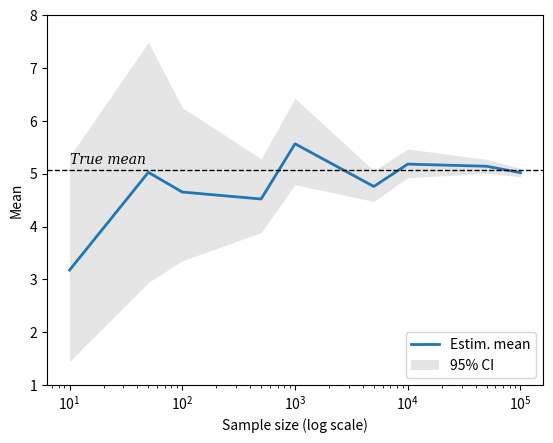
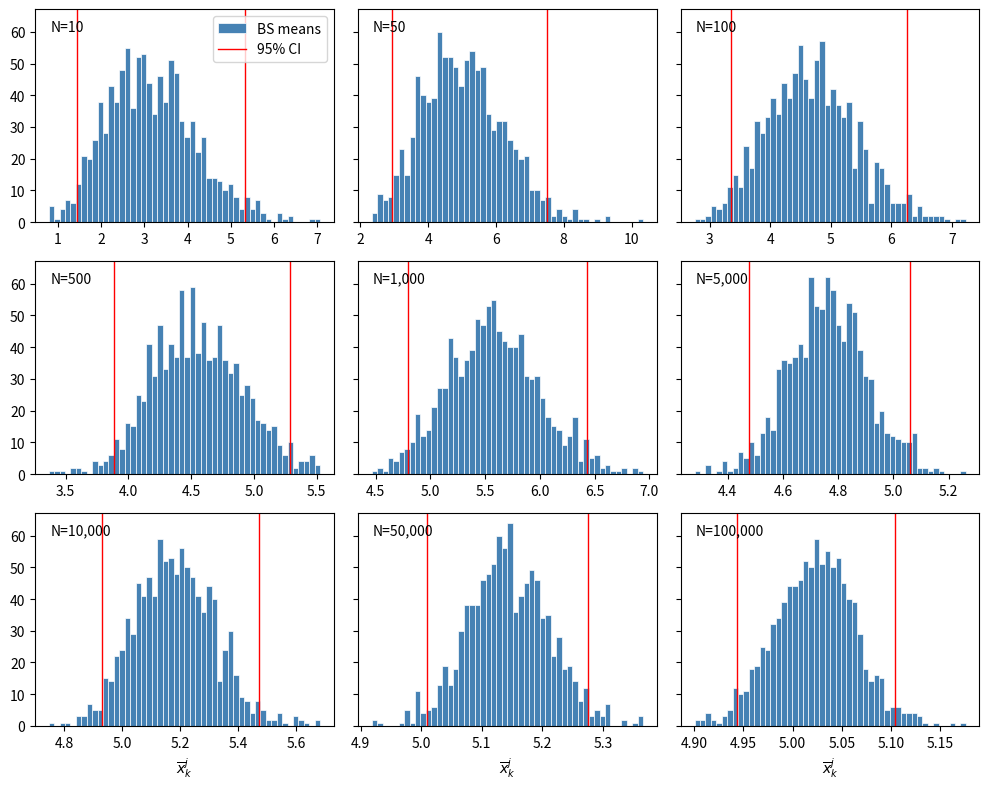

Write Python code to recreate these figures, in order.
"""
Unit 7, Exercise 6

[redacted]
"""

import numpy as np
from numpy.random import default_rng
import matplotlib.pyplot as plt


def boostrap_mean(x, Nrounds):
    means = np.zeros(Nrounds)
    # Sample size
    N = len(x)

    for j in range(Nrounds):
        # Resample with replacement
        resampled = np.random.choice(x, size=N, replace=True)

        # Compute mean of bootstrapped sample
        m = np.mean(resampled)

        means[j] = m

    return means


sample_sizes = np.array([10, 50, 100, 500, 1000, 5000, 10000, 50000, 100000])
# Number of bootstraps
Nbs = 999

# initialize default RNG
rng = default_rng(123)

# Parameters of underlying normal distribution
mu = 0.5
sigma = 1.5

# Array to store estimated mean for each sample size
mean_hat = np.zeros(len(sample_sizes))
# Array to store CI lower and upper bounds
bounds = np.zeros((len(sample_sizes), 2))

# Collect all bootstrapped means for each sample size
# to create histograms at the end
means_all = []

for k, N in enumerate(sample_sizes):
    data = rng.lognormal(mean=mu, sigma=sigma, size=N)

    # Mean of original sample
    x_k = np.mean(data)
    mean_hat[k] = x_k

    # bootstrap means
    mean_bs = boostrap_mean(data, Nbs)

    # CI lower and upper bounds at (p2.5, p97.5)
    rank = 2.5, 97.5
    bnd = np.percentile(mean_bs, q=rank)
    bounds[k] = bnd

    # Store in list of all bootstrapped means
    # so we can plot histogram later
    means_all.append(mean_bs)

# Plot results
plt.plot(sample_sizes, mean_hat, lw=2.0, label='Estim. mean')

# Add line indicating true mean of log-normal
mean = np.exp(mu + sigma**2.0 / 2.0)
plt.axhline(mean, lw=1.0, color='black', ls='--')
plt.text(sample_sizes[0], mean + 0.05, 'True mean', va='bottom',
         fontstyle='italic', fontfamily='serif')

plt.fill_between(sample_sizes, bounds[:, 0], bounds[:, 1],
                 color='grey', alpha=0.2, zorder=-1, lw=0.0,
                 label='95% CI')
plt.xscale('log')
plt.legend(loc='lower right')
plt.xlabel('Sample size (log scale)')
plt.ylabel('Mean')
# Use identical y-lims across ex. 4-6
plt.ylim((1.0, 8.0))

plt.savefig('unit7_ex6.pdf')

################################################################################
# Plot histograms

fig, axes = plt.subplots(3, 3, sharex=False, sharey=True, figsize=(10, 8))

for k, ax in enumerate(axes.flatten()):

    N_k = sample_sizes[k]
    means_k = means_all[k]
    ax.hist(means_k, bins=50, color='steelblue', lw=0.5,
            edgecolor='white', label='BS means')
    ax.axvline(bounds[k, 0], color='red', lw=1.0, label='95% CI')
    ax.axvline(bounds[k, 1], color='red', lw=1.0)

    # add sample size
    ax.text(0.05, 0.95, f'N={N_k:,d}', transform=ax.transAxes, va='top')

    if k == 0:
        ax.legend(loc='upper right')

    if k > 5:
        ax.set_xlabel(r'$\overline{x}_{k}^j$')

fig.tight_layout()
fig.savefig('unit7_ex6_hist.pdf')
